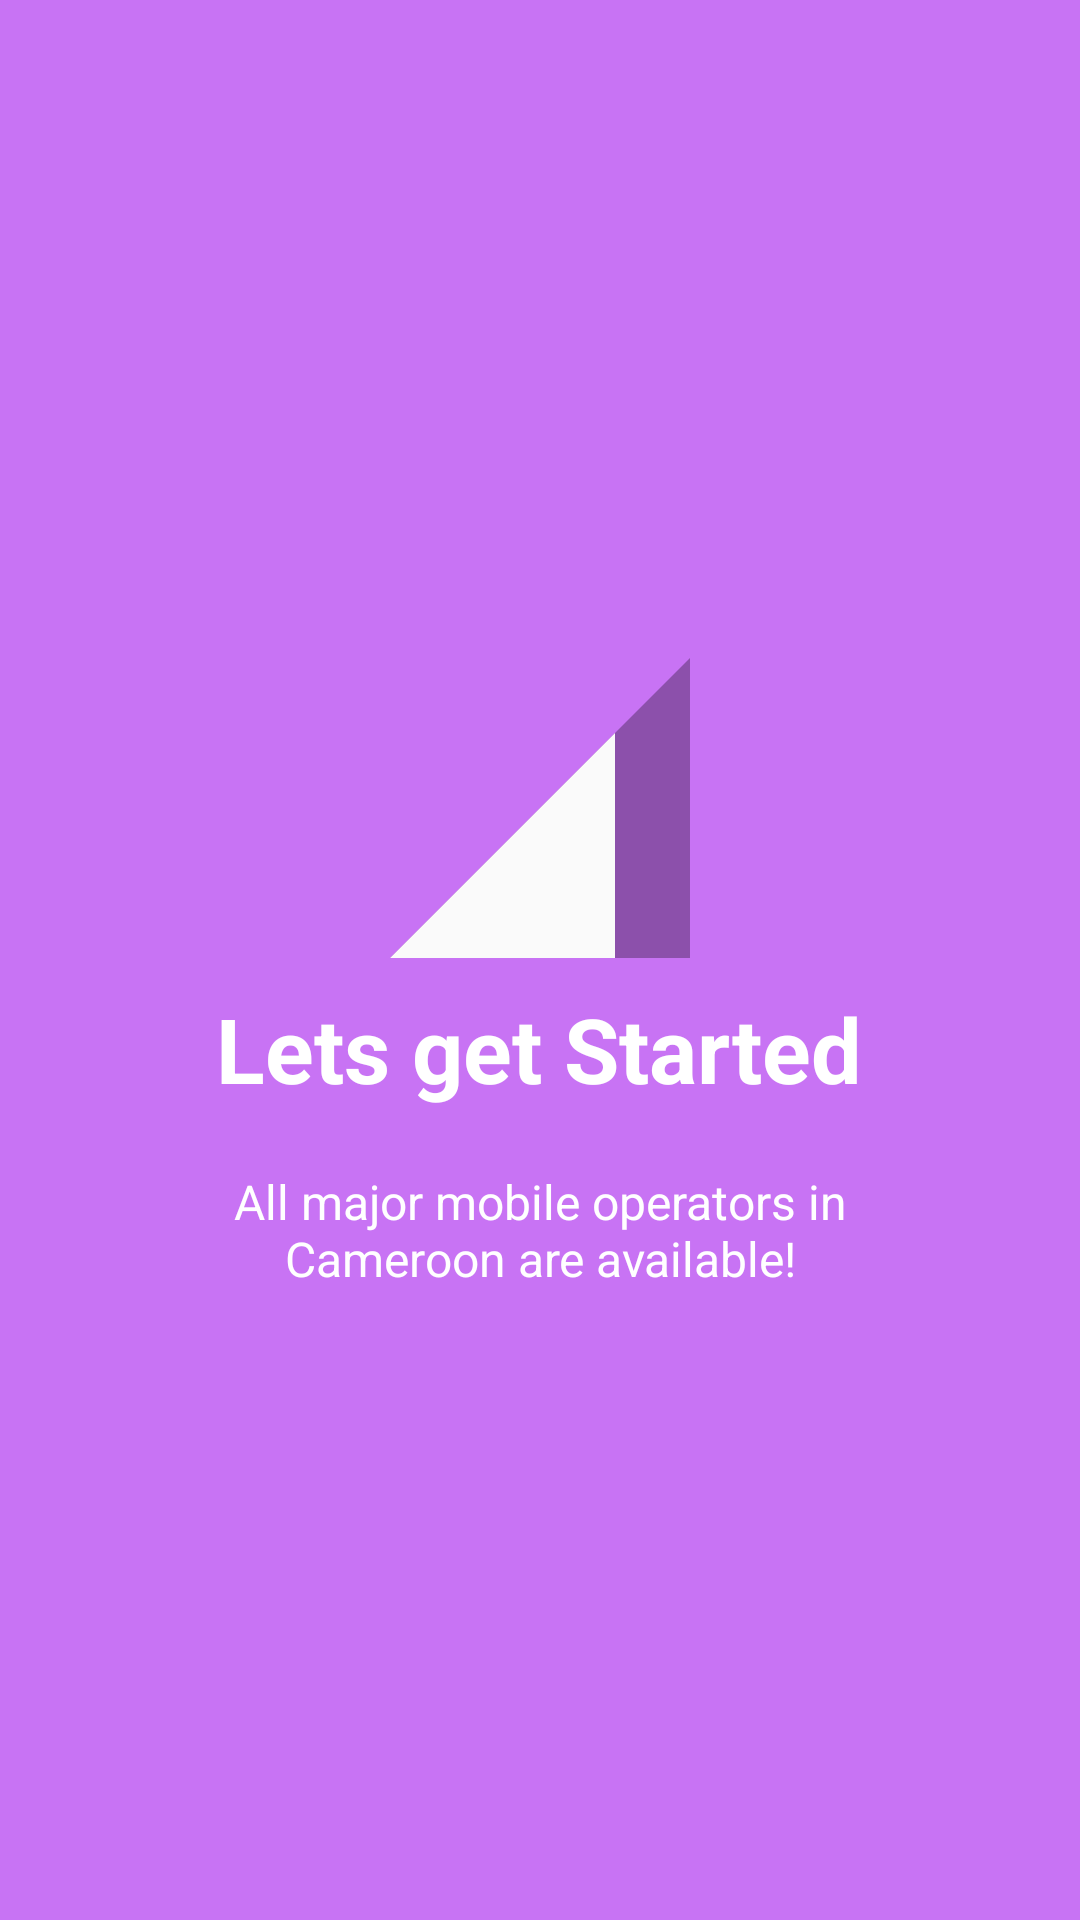

This screen was rendered from an Android layout file. Write that file and the resources it references.
<!-- AndroidManifest.xml: application theme AppTheme -->
<!-- res/layout/welcome_slide4.xml -->
<?xml version="1.0" encoding="utf-8"?>
<RelativeLayout xmlns:android="http://schemas.android.com/apk/res/android"
    xmlns:app="http://schemas.android.com/apk/res-auto"
    android:layout_width="match_parent"
    android:layout_height="match_parent"
    android:background="@color/bg_screen4">

    <LinearLayout
        android:layout_width="wrap_content"
        android:layout_height="wrap_content"
        android:layout_centerInParent="true"
        android:gravity="center_horizontal"
        android:orientation="vertical">

        <ImageView
            android:layout_width="@dimen/img_width_height"
            android:layout_height="@dimen/img_width_height"
            app:srcCompat="@drawable/ic_operator_white_24dp"/>


        <TextView
            android:layout_width="wrap_content"
            android:layout_height="wrap_content"
            android:text="@string/slide_4_title"
            android:textColor="@android:color/white"
            android:textSize="@dimen/slide_title"
            android:textStyle="bold" />

        <TextView
            android:layout_width="wrap_content"
            android:layout_height="wrap_content"
            android:layout_marginTop="20dp"
            android:paddingLeft="@dimen/desc_padding"
            android:paddingRight="@dimen/desc_padding"
            android:text="@string/slide_4_desc"
            android:textAlignment="center"
            android:textColor="@android:color/white"
            android:textSize="@dimen/slide_desc" />

    </LinearLayout>

</RelativeLayout>
<!-- resources referenced by this layout -->
<resources>
  <color name="bg_screen4">#c873f4</color>
  <dimen name="desc_padding">40dp</dimen>
  <dimen name="img_width_height">120dp</dimen>
  <dimen name="slide_desc">16dp</dimen>
  <dimen name="slide_title">30dp</dimen>
  <!-- drawable ic_operator_white_24dp (drawable) -->
  <vector xmlns:android="http://schemas.android.com/apk/res/android"
          android:width="24dp"
          android:height="24dp"
          android:viewportWidth="24.0"
          android:viewportHeight="24.0">
      <path
          android:fillColor="#FF000000"
          android:pathData="M2,22h20V2z"
          android:fillAlpha=".3"/>
      <path
          android:fillColor="#fafafa"
          android:pathData="M17,7L2,22h15z"/>
  </vector>
  <string name="slide_4_desc">All major mobile operators in Cameroon are available!</string>
  <string name="slide_4_title">Lets get Started</string>
  <style name="AppTheme" parent="Theme.AppCompat.Light.DarkActionBar">
          
          <item name="colorPrimary">@color/colorPrimary</item>
          <item name="colorPrimaryDark">@color/colorPrimaryDark</item>
          <item name="colorAccent">@color/colorAccent</item>
      </style>
  <color name="colorPrimary">#E91E63</color>
  <color name="colorPrimaryDark">#e61e62</color>
  <color name="colorAccent">#ff1744</color>
</resources>
